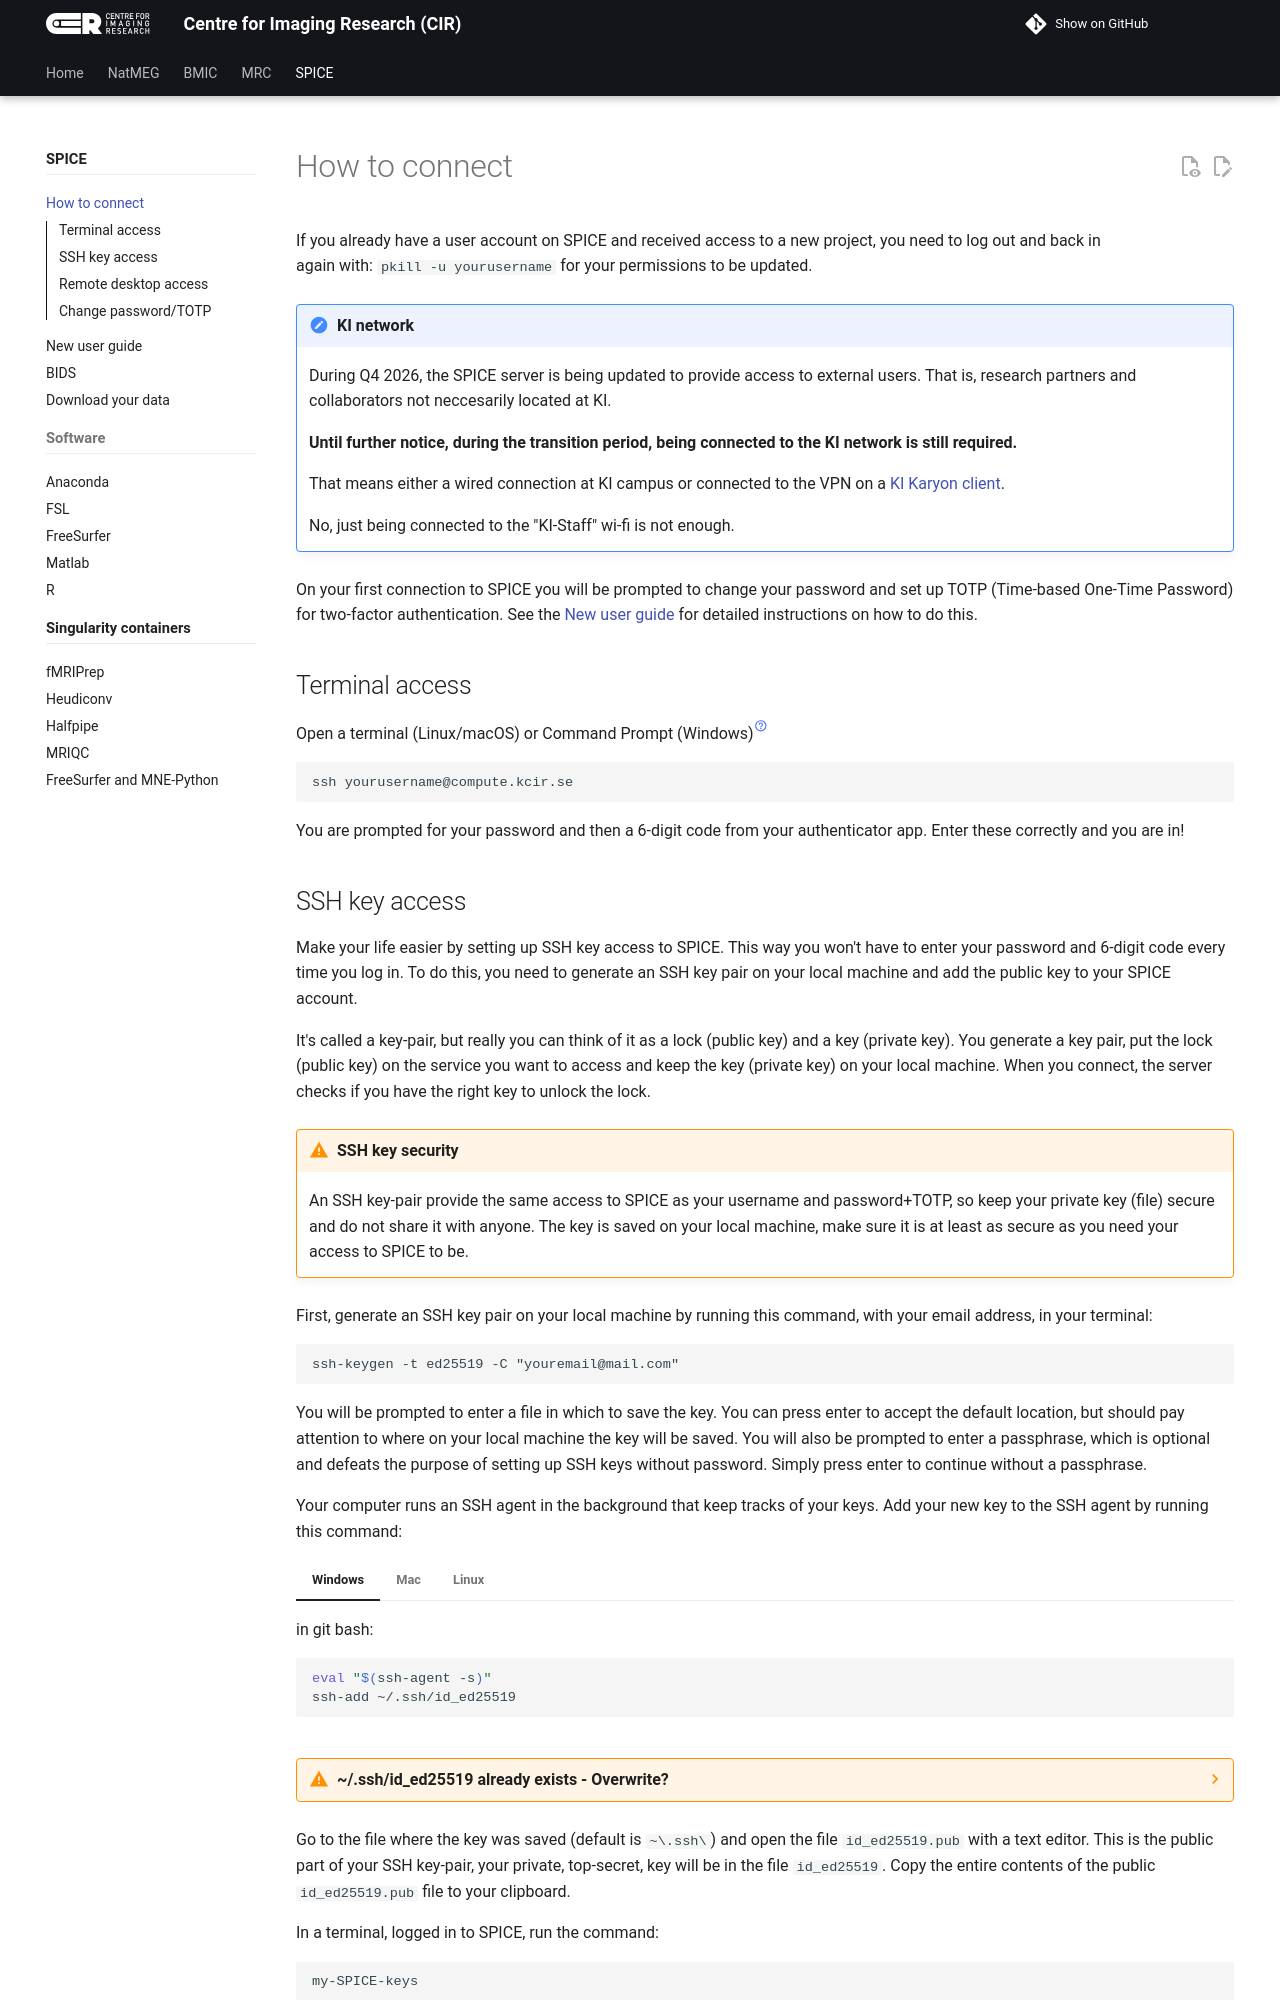

repository: k-CIR/cir-wiki · page: SPICE/01_how_to_connect/index.html · generator: mkdocs

---
title: How to connect
---

If you already have a user account on SPICE and received access to a new project, you need to log out and back in <br>again with: `pkill -u yourusername` for your permissions to be updated.

!!! note "KI network"
    During Q4 2026, the SPICE server is being updated to provide access to external users. That is, research partners and collaborators not neccesarily located at KI.

    **Until further notice, during the transition period, being connected to the KI network is still required.**

    That means either a wired connection at KI campus or connected to the VPN on a [KI Karyon client](https://staff.ki.se/tools-and-support/it-and-telephony/order-it-and-telephony-services/ki-client-karyon-your-standard-computer-at-ki).

    No, just being connected to the "KI-Staff" wi-fi is not enough.

On your first connection to SPICE you will be prompted to change your password and set up TOTP (Time-based One-Time Password) for two-factor authentication. See the [New user guide](02_new_user.md) for detailed instructions on how to do this.

## Terminal access
Open a terminal (Linux/macOS) or Command Prompt (Windows):material-help-circle-outline:{ .hint title="Press ⊞ + R on your keyboard, type cmd and press Enter to open" }

    ssh yourusername@compute.kcir.se

You are prompted for your password and then a 6-digit code from your authenticator app. Enter these correctly and you are in!
